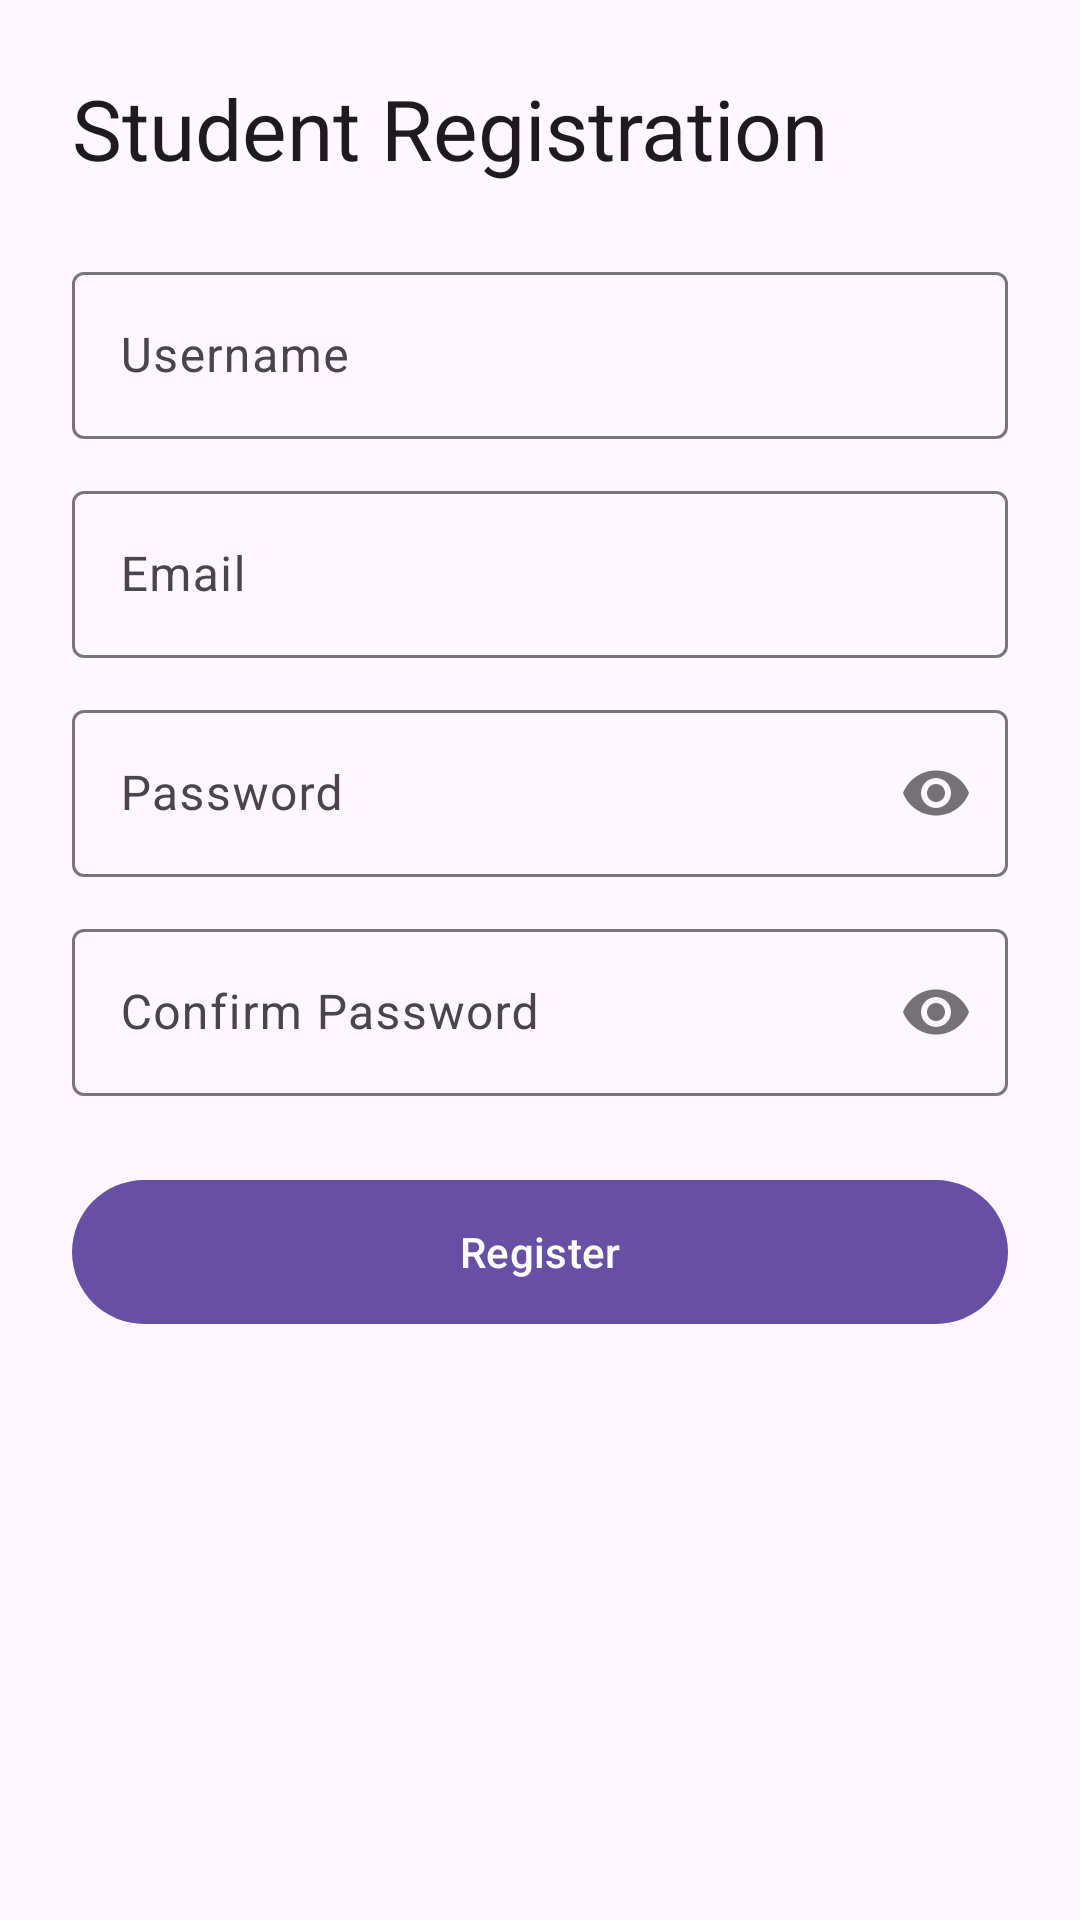

This screen was rendered from an Android layout file. Write that file and the resources it references.
<!-- AndroidManifest.xml: application theme Theme.OkonApp -->
<!-- res/layout/activity_registration.xml -->
<?xml version="1.0" encoding="utf-8"?>
<ScrollView xmlns:android="http://schemas.android.com/apk/res/android"
    xmlns:app="http://schemas.android.com/apk/res-auto"
    android:layout_width="match_parent"
    android:layout_height="match_parent"
    android:background="?attr/colorSurface">

    <LinearLayout
        android:layout_width="match_parent"
        android:layout_height="wrap_content"
        android:orientation="vertical"
        android:padding="24dp">

        <TextView
            android:layout_width="wrap_content"
            android:layout_height="wrap_content"
            android:text="Student Registration"
            android:textAppearance="@style/TextAppearance.Material3.HeadlineMedium"
            android:layout_marginBottom="24dp" />

        <com.google.android.material.textfield.TextInputLayout
            android:layout_width="match_parent"
            android:layout_height="wrap_content"
            android:hint="Username"
            android:layout_marginBottom="12dp">
            <com.google.android.material.textfield.TextInputEditText
                android:layout_width="match_parent"
                android:layout_height="wrap_content" />
        </com.google.android.material.textfield.TextInputLayout>

        <com.google.android.material.textfield.TextInputLayout
            android:layout_width="match_parent"
            android:layout_height="wrap_content"
            android:hint="Email"
            android:layout_marginBottom="12dp">
            <com.google.android.material.textfield.TextInputEditText
                android:layout_width="match_parent"
                android:layout_height="wrap_content"
                android:inputType="textEmailAddress" />
        </com.google.android.material.textfield.TextInputLayout>

        <com.google.android.material.textfield.TextInputLayout
            android:layout_width="match_parent"
            android:layout_height="wrap_content"
            android:hint="Password"
            android:layout_marginBottom="12dp"
            app:passwordToggleEnabled="true">
            <com.google.android.material.textfield.TextInputEditText
                android:layout_width="match_parent"
                android:layout_height="wrap_content"
                android:inputType="textPassword" />
        </com.google.android.material.textfield.TextInputLayout>

        <com.google.android.material.textfield.TextInputLayout
            android:layout_width="match_parent"
            android:layout_height="wrap_content"
            android:hint="Confirm Password"
            android:layout_marginBottom="24dp"
            app:passwordToggleEnabled="true">
            <com.google.android.material.textfield.TextInputEditText
                android:layout_width="match_parent"
                android:layout_height="wrap_content"
                android:inputType="textPassword" />
        </com.google.android.material.textfield.TextInputLayout>

        <com.google.android.material.button.MaterialButton
            android:id="@+id/btn_register"
            android:layout_width="match_parent"
            android:layout_height="56dp"
            android:text="Register" />

    </LinearLayout>
</ScrollView>
<!-- resources referenced by this layout -->
<resources>
  <style name="Theme.OkonApp" parent="Base.Theme.OkonApp" />
  <style name="Base.Theme.OkonApp" parent="Theme.Material3.DayNight.NoActionBar">
          
          
      </style>
</resources>
